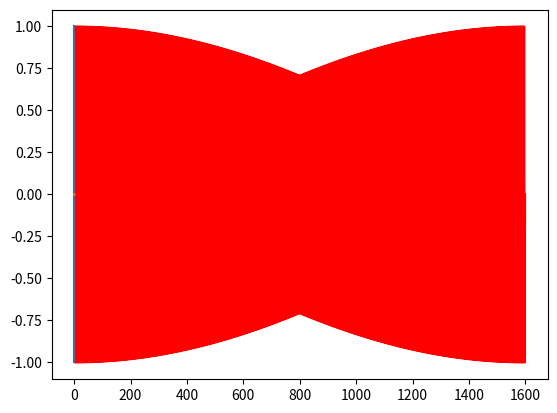

Recreate this plot in Python. (Note: this script raises an exception after producing the figure.)
'''
Generat, i urm˘atoarele semnale s, i afis,at, i-le grafic, fiecare ˆıntr-un plot:
    (a) Un semnal sinusoidal de frecvent,˘a 400 Hz, care s˘a cont, in˘a 1600 de
    es,antioane.

    (b) Un semnal sinusoidal de frecvent,˘a 800 Hz, care s˘a dureze 3 secunde.

    (c) Un semnal de tip sawtooth de frecvent,˘a 240 Hz (putet, i folosi funct, iile
    numpy.floor sau numpy.mod).

    (d) Un semnal de tip square de frecvent,˘a 300 Hz (putet, i folosi funct, ia
    numpy.sign).

    (e) Un semnal 2D aleator. Creat, i un numpy.array de dimensiune 128x128
    s, i init, ializat, i-l aleator, folosind numpy.random.rand(x,y), unde x s, i
    y reprezint˘a num˘arul de linii respectiv de coloane. Afis,at, i semnalul
    generat folosind funct, ia imshow(I) din matplotlib.

    (f) Un semnal 2D la alegerea voastr˘a. Creat, i un numpy.array de dimensiune 128x128 s, i init, ializat, i-l folosind o procedur˘a creat˘a de voi.
    Utilizat, i, spre exemplu, funct, iile numpy.zeros() s, i numpy.ones().
'''

import numpy as np
import matplotlib.pyplot as plt


def sinusoidal(t: float, f=1, a=1, phi=0) -> float:
    return a * np.sin(2 * np.pi * f * t + phi)


def sawtooth(t: float, f=1, a=1, phi=0) -> float:
    return 2 * a * np.mod(f * t + phi, a) - a


def square(t: float, f=1, a=1, phi=0) -> float:
    return a * np.sign(np.sin(2 * np.pi * f * t + phi))


def s(x: int, y: int, u: float, v: float) -> float:
    return np.sin(2 * np.pi * (x * u + y * v))


# a)
def ex_a():

    no_samples = 1600
    f = 400
    a = 1
    phi = 0
    samples = np.linspace(0, 1, no_samples)
    plt.plot(sinusoidal(samples, f, a, phi), c='r')

    plt.plot([0,0], [a, -a])
    plt.plot(samples, [0]*no_samples)
    plt.savefig("./figures/ex2_a.pdf")


# b)
def ex_b():
    no_samples = 1600
    f = 800
    a = 1
    phi = 0
    samples = np.linspace(0, 3, no_samples)
    plt.plot(samples, sinusoidal(samples, f, a, phi), c='r')
    plt.plot([0,0], [a, -a])
    plt.plot(samples, [0]*no_samples)
    plt.savefig("./figures/ex2_b.pdf")


# c)
def ex_c():
    no_samples = 5000
    f = 240
    a = 1
    phi = 0
    samples = np.linspace(0, 1, no_samples)
    plt.plot(samples, sawtooth(samples, f, a, phi), c='r')
    plt.plot([0,0], [a, -a])
    plt.plot(samples, [0]*no_samples)
    plt.savefig("./figures/ex2_c.pdf")


# d)
def ex_d():
    no_samples = 5000
    f = 300
    a = 1
    phi = 0
    samples = np.linspace(0, 1, no_samples)
    plt.plot(samples, square(samples, f, a, phi), c='r')
    plt.plot([0,0], [a, -a])
    plt.plot(samples, [0]*no_samples)
    plt.savefig("./figures/ex2_d.pdf")


# e)
def ex_e():
    img = np.random.rand(128, 128)
    plt.imshow(img, cmap='gray')
    plt.savefig("./figures/ex2_e.pdf")


# f)
def ex_f():
    u = 2
    v = -3
    img = np.zeros((128, 128))
    for x in range(len(img)):
        for y in range(len(img[0])):
            img[x][y] = s(x, y, u, v)
    plt.imshow(img, cmap='grey')
    plt.savefig("./figures/ex2_f.pdf")


if __name__ == "__main__":
   ex_a()
   ex_b()
   ex_c()
   ex_d()
   ex_e()
   ex_f()